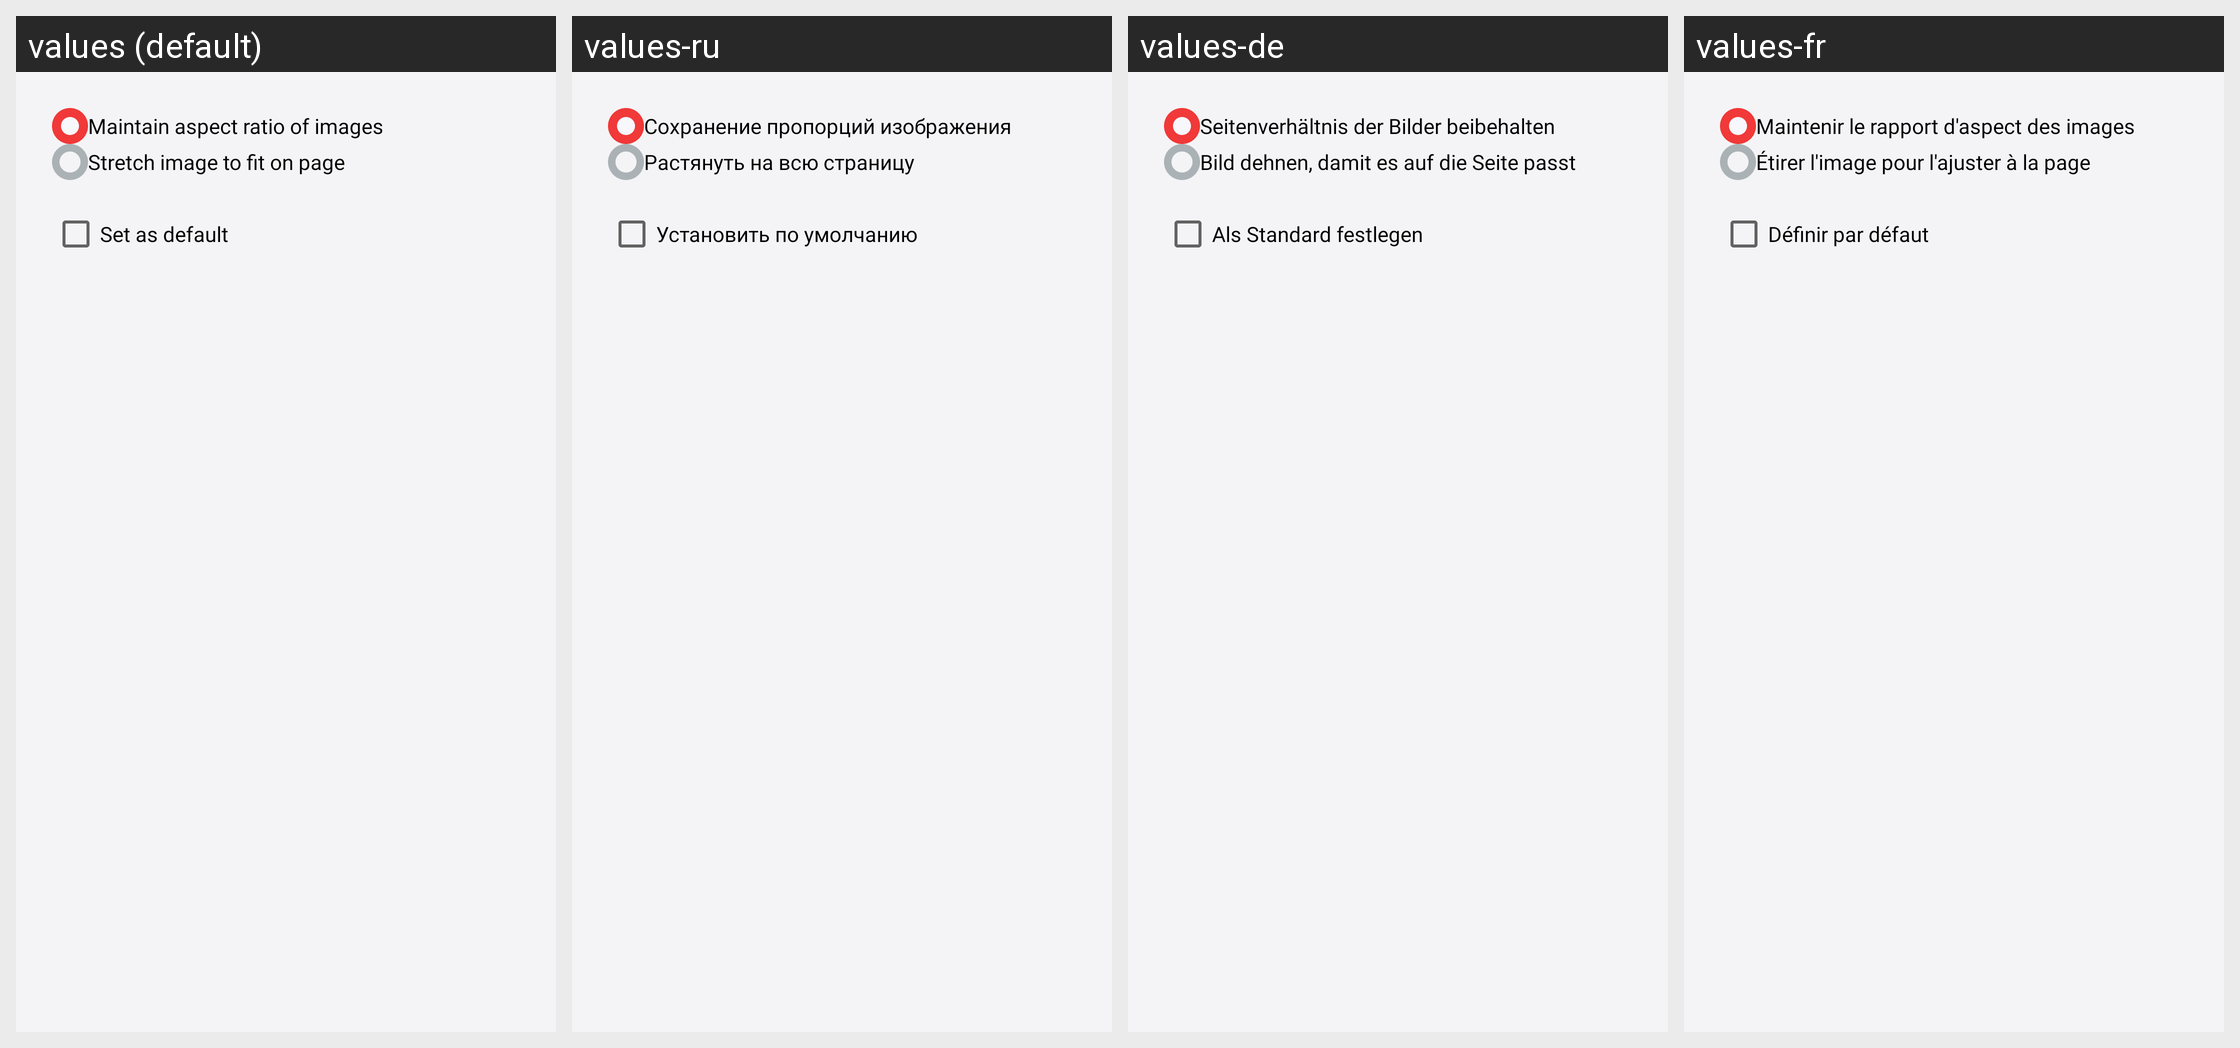

Strings drawn on this Android screen and how each of the app's shown locales translates them:
Android screen res/layout/image_scale_type_dialog.xml rendered under 4 locales, left to right: values (default), values-ru, values-de, values-fr. Device: Nexus 5 (rendered at 1080×1920; each locale shown at half size, 540×960, under a caption strip naming it); theme AppThemeWhite.
Other locales in the repository, not shown: values-es, values-ja.
Strings drawn on this screen, with the default value and each locale's value (text and hints the layout hard-codes, and strings that could not be matched under every locale, appear in the picture but are not listed):

maintain_aspect_ratio
  values: Maintain aspect ratio of images
  values-ru: Сохранение пропорций изображения
  values-de: Seitenverhältnis der Bilder beibehalten
  values-fr: Maintenir le rapport d'aspect des images

stretch_image
  values: Stretch image to fit on page
  values-ru: Растянуть на всю страницу
  values-de: Bild dehnen, damit es auf die Seite passt
  values-fr: Étirer l'image pour l'ajuster à la page

set_as_default
  values: Set as default
  values-ru: Установить по умолчанию
  values-de: Als Standard festlegen
  values-fr: Définir par défaut
